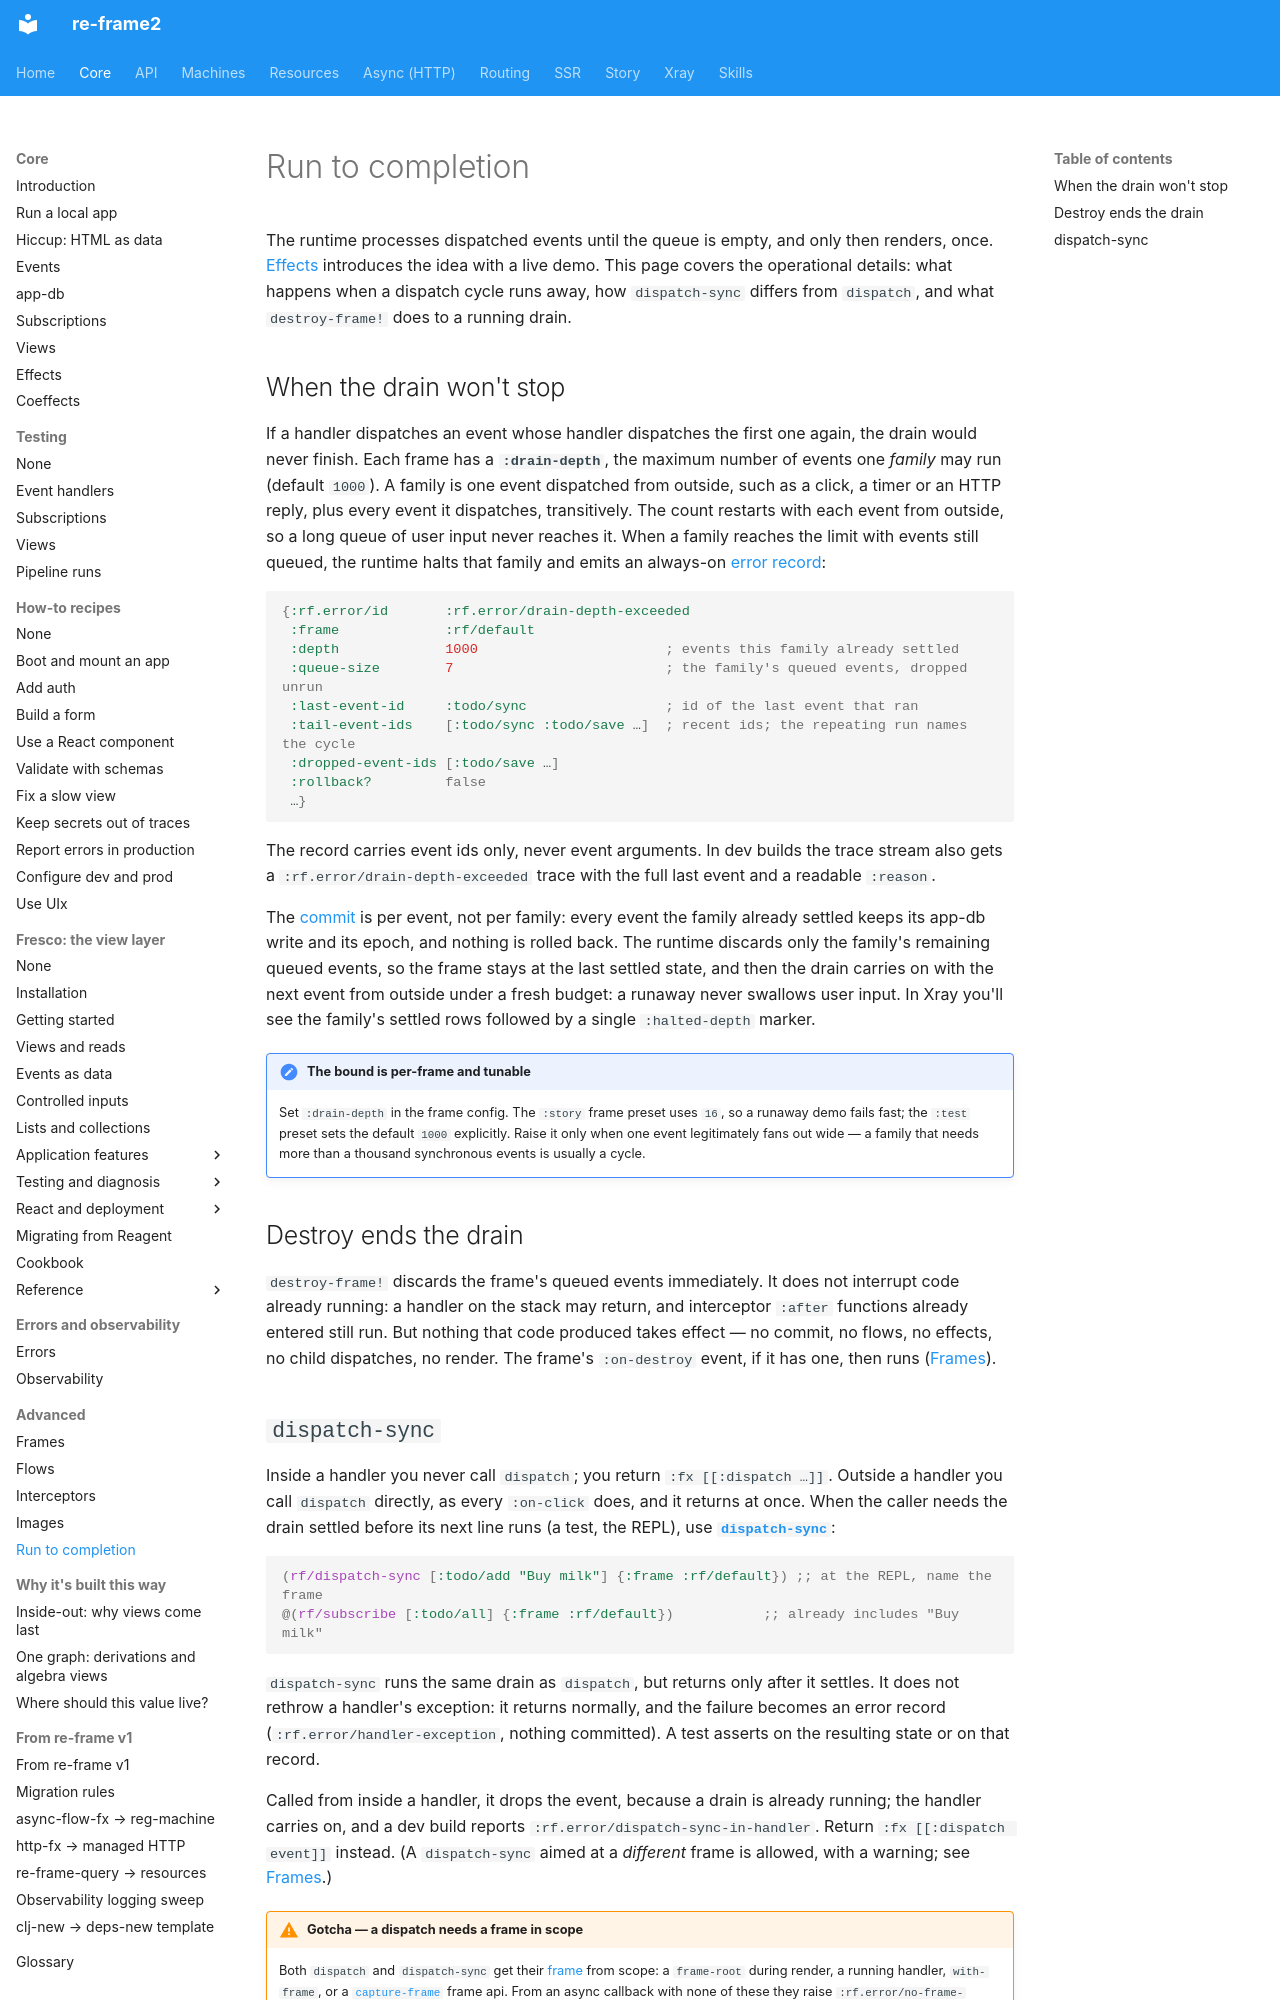

repository: day8/re-frame2 · page: core/run-to-completion/index.html · generator: mkdocs

# Run to completion

The runtime processes dispatched events until the queue is empty, and only then
renders, once. [Effects](effects.md#run-to-completion) introduces the idea with a
live demo. This page covers the operational details: what happens when a dispatch cycle runs
away, how `dispatch-sync` differs from `dispatch`, and what `destroy-frame!` does to
a running drain.

## When the drain won't stop

If a handler dispatches an event whose handler dispatches the first one again, the
drain would never finish. Each frame has a **`:drain-depth`**, the maximum number of
events one *family* may run (default `1000`). A family is one event dispatched from
outside, such as a click, a timer or an HTTP reply, plus every event it dispatches,
transitively. The count restarts with each event from outside, so a long queue of user
input never reaches it. When a family reaches the limit with events still queued, the
runtime halts that family and emits an always-on [error record](glossary.md#error-record):

```clojure
{:rf.error/id       :rf.error/drain-depth-exceeded
 :frame             :rf/default
 :depth             1000                       ; events this family already settled
 :queue-size        7                          ; the family's queued events, dropped unrun
 :last-event-id     :todo/sync                 ; id of the last event that ran
 :tail-event-ids    [:todo/sync :todo/save …]  ; recent ids; the repeating run names the cycle
 :dropped-event-ids [:todo/save …]
 :rollback?         false
 …}
```

The record carries event ids only, never event arguments. In dev builds the trace
stream also gets a `:rf.error/drain-depth-exceeded` trace with the full last event and
a readable `:reason`.

The [commit](glossary.md#commit) is per event, not per family: every event the family
already settled keeps its app-db write and its epoch, and nothing is rolled back. The
runtime discards only the family's remaining queued events, so the frame stays at the
last settled state, and then the drain carries on with the next event from outside
under a fresh budget: a runaway never swallows user input. In Xray you'll see the
family's settled rows followed by a single `:halted-depth` marker.

!!! note "The bound is per-frame and tunable"

    Set `:drain-depth` in the frame config. The `:story` frame preset uses `16`, so
    a runaway demo fails fast; the `:test` preset sets the default `1000` explicitly.
    Raise it only when one event legitimately fans out wide — a family that needs
    more than a thousand synchronous events is usually a cycle.

## Destroy ends the drain

`destroy-frame!` discards the frame's queued events immediately. It does not
interrupt code already running: a handler on the stack may return, and interceptor
`:after` functions already entered still run. But nothing that code produced takes
effect — no commit, no flows, no effects, no child dispatches, no render. The frame's
`:on-destroy` event, if it has one, then runs ([Frames](frames.md#ending-and-resetting-a-frame)).
